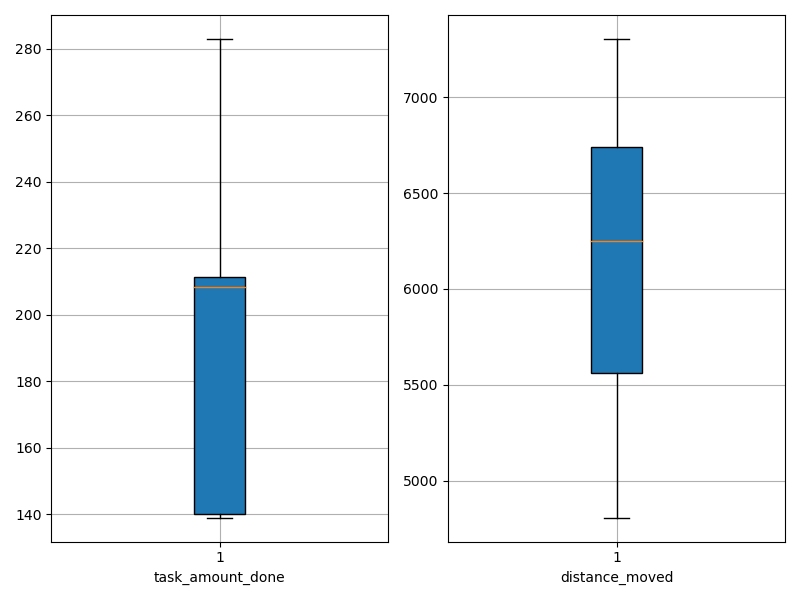

The data file committed next to this chart (first rows):
agent_id, task_amount_done, distance_moved
0, 277.0, 6757
1, 209.0, 5859
2, 140.0, 6364
3, 210.0, 4809
4, 283.0, 6315
5, 139.0, 5587
6, 139.0, 4915
7, 212.0, 6903
8, 211.0, 6938
9, 141.0, 5078
10, 212.0, 5491
11, 208.0, 7303
12, 212.0, 6662
13, 140.0, 6805
14, 139.0, 6140
15, 140.0, 6733
16, 207.0, 5409
17, 210.0, 6180
18, 211.0, 6457
19, 140.0, 5738
